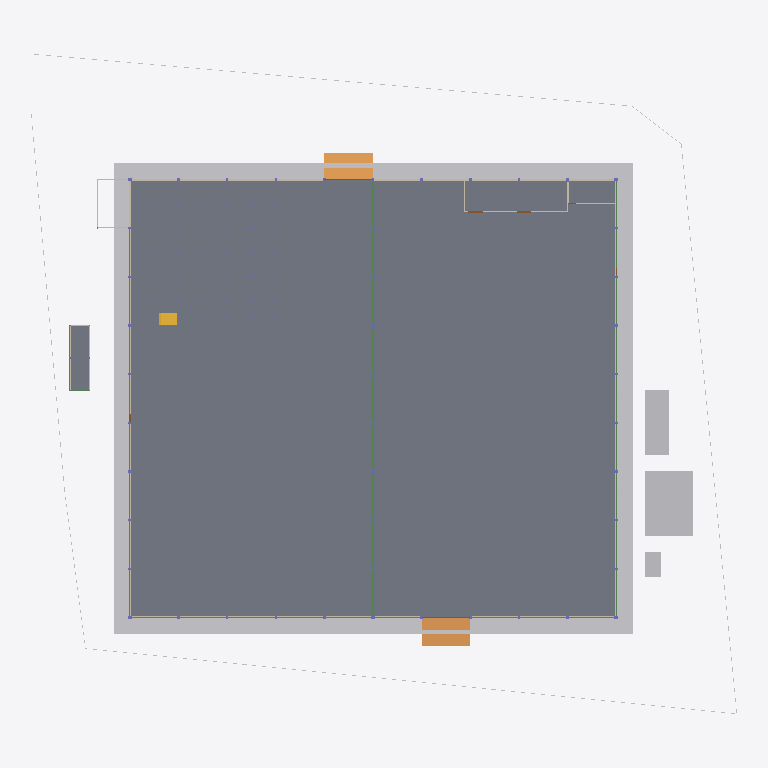
Plan cut of the same IFC building model at storey '01 พื้นชั้นที่ 1 +0.50' (level 0.50 m, cut at 1.90 m), seen from above with north up, elements coloured by IFC class (only those large enough to see are counted): 36 beams (green), 15 walls (beige), 11 other elements (light grey), 3 doors (brown), 2 slabs (grey), 2 ramps (orange), 1 stair (yellow). Cut surfaces are drawn darker.
Extent 87.7 m × 82.0 m × 40.0 m (x, y, z). Storeys (6): B1 ฐานราก/เสาเข็ม at -1.20 m; 00 ระดับถนนรอบอาคาร ±0.00 at 0.00 m; 01 พื้นชั้นที่ 1 +0.50 at 0.50 m; 02 พื้นชั้นลอย +3.30 at 3.30 m; 03 หัวเสาคอนกรีต +4.50 at 4.50 m; RF หัวเสารับหลังคา +9.00 at 9.00 m. Elements (2662): 962 IfcMember, 734 IfcPile, 665 IfcFooting, 135 IfcColumn, 69 IfcBeam, 26 IfcWall, 23 IfcPipeSegment, 15 IfcBuildingElementProxy, 13 IfcSlab, 9 IfcCovering, 7 IfcDoor, 2 IfcRamp.

HEADER;
FILE_DESCRIPTION(('ViewDefinition[DesignTransferView]'),'2;1');
FILE_NAME('/dev/null','2026-10-27T12:03:32+00:00',(''),(''),'IfcOpenShell 0.9.0.post1','IfcOpenShell 0.9.0.post1','Nobody');
FILE_SCHEMA(('IFC4'));
ENDSEC;
DATA;
#1=IFCPROJECT('35lkH8R5r1yedaUk3MUxtw',$,'WEC-TC-6901 งานก่อสร้างอาคารโกดังและงานบริเวณ',$,$,$,$,(#10),#5);
#12=IFCSITE('2EwH0FQ3TCo9zSneIizYGO',$,'10/7 หมู่ 5 ต.ท่าข้าม อ.สามพราน จ.นครปฐม',$,$,$,$,$,$,$,$,$,$,$);
#13=IFCBUILDING('0sf_SWItH5OPv1qQ00Dpal',$,'อาคารโกดัง TC Electric 60x54 ม.',$,$,$,$,$,$,$,$,$);
#16=IFCBUILDINGSTOREY('3pV9neEIX5PPnQhkhRrCtf',$,'B1 ฐานราก/เสาเข็ม',$,$,$,$,$,$,-1.2);
#18=IFCBUILDINGSTOREY('224muVocn7BQmKIZRbNEM7',$,'00 ระดับถนนรอบอาคาร ±0.00',$,$,$,$,$,$,0.0);
#19=IFCBUILDINGSTOREY('2tw2r28QLCMuFTzepxlb3R',$,'01 พื้นชั้นที่ 1 +0.50',$,$,$,$,$,$,0.5);
#20=IFCBUILDINGSTOREY('24X$uubhP7HwfwKKDgTXba',$,'02 พื้นชั้นลอย +3.30',$,$,$,$,$,$,3.3);
#21=IFCBUILDINGSTOREY('2er7hyRsTC1AJBAnpT6KkM',$,'03 หัวเสาคอนกรีต +4.50',$,$,$,$,$,$,4.5);
#22=IFCBUILDINGSTOREY('2$F7Gx3VDE09f4TE31RZKL',$,'RF หัวเสารับหลังคา +9.00',$,$,$,$,$,$,9.0);
#15737=IFCSLAB('2xsEjNFYLFLwSo2q6rPLaT',$,'พื้น S1 คสล. หนา 0.20 ม. วางบนเสาเข็ม (TOP +0.50)',$,$,#15742,#15746,'S1',.FLOOR.);
#51=IFCBUILDINGELEMENTPROXY('1dvP84qqnDP8Ap3$AFbzPI',$,'ดินถมบดอัด หนา 0.30 ม. (อาคาร + เผื่อ 2 ม.)',$,'EarthworksFill',#56,#66,'FILL',.USERDEFINED.);
#187=IFCBUILDINGELEMENTPROXY('2pvMR8nc9Aq8QedFVL3yoB',$,'โรงเก็บวัสดุและเครื่องมือ',$,$,#192,#196,'TMP',$);
#177=IFCBUILDINGELEMENTPROXY('2fGcL$m8vDNgkEVyOTFwKX',$,'สำนักงานสนาม 3.00x8.00 ม.',$,$,#182,#186,'TMP',$);
#15822=IFCSLAB('3QMImb1wD9QOJ260OgcU1N',$,'พื้นอาคารห้องน้ำ AF01 หนา 0.10 (TOP +0.50)',$,$,#15827,#15831,'AF01',.FLOOR.);
#15852=IFCRAMP('07OeP1GonFj8dMCNrlRtlN',$,'ทางลาดขนส่งด้านใต้ (DN) กว้าง 6.00 ม.',$,$,#15857,#15861,'RAMP',.STRAIGHT_RUN_RAMP.);
#15842=IFCRAMP('27i7AQBlbBhgP0ZmmonFs3',$,'ทางลาดขนส่งด้านเหนือ (DN) กว้าง 6.00 ม.',$,$,#15847,#15851,'RAMP',.STRAIGHT_RUN_RAMP.);
#26352=IFCWALL('2DvNjMp1X4c87CM3G9AzVz',$,'ผนังก่ออิฐมวลเบา หนา 0.15 ฉาบปูน 2 ด้าน + ทาสี (ถึง +4.50)',$,$,#26357,#26361,'W1',.SOLIDWALL.);
#26436=IFCWALL('2GTEHQ_T1168IejUt9uv33',$,'ผนังก่ออิฐมวลเบา หนา 0.15 ฉาบปูน 2 ด้าน + ทาสี (ถึง +4.50)',$,$,#26441,#26445,'W1',.SOLIDWALL.);
#26416=IFCWALL('0waxK9zrn93Rc9pMHYv$7C',$,'ผนังก่ออิฐมวลเบา หนา 0.15 ฉาบปูน 2 ด้าน + ทาสี (ถึง +4.50)',$,$,#26421,#26425,'W1',.SOLIDWALL.);
#197=IFCBUILDINGELEMENTPROXY('01Z$l37bjAzQJO0L2VeEXe',$,'ห้องน้ำชั่วคราว 2 ห้อง',$,$,#202,#206,'TMP',$);
#26342=IFCWALL('07uxF8h5v7jQZn3kfosR5C',$,'ผนังก่ออิฐมวลเบา หนา 0.15 ฉาบปูน 2 ด้าน + ทาสี (ถึง +4.50)',$,$,#26347,#26351,'W1',.SOLIDWALL.);
#26379=IFCWALL('07v5CgloXFcAY4bshcRpHf',$,'ผนังก่ออิฐมวลเบา หนา 0.15 ฉาบปูน 2 ด้าน + ทาสี (ถึง +4.50)',$,$,#26384,#26388,'W1',.SOLIDWALL.);
#107=IFCBUILDINGELEMENTPROXY('3_e6ubWXP5Q8_n6dDS7D3K',$,'รั้วชั่วคราวเมทัลชีท สูง 2.00 ม.',$,$,#112,#116,'TF',$);
#97=IFCBUILDINGELEMENTPROXY('1nJT8MJvD6H8hEi5doy9xB',$,'รั้วชั่วคราวเมทัลชีท สูง 2.00 ม.',$,$,#102,#106,'TF',$);
#16542=IFCSTAIR('3rS8Aro2bA2Q$FRcLyuxbt',$,'บันไดชั้นลอย กว้าง 1.40 ม.',$,$,#16547,#16551,'ST',$);
#77=IFCBUILDINGELEMENTPROXY('3G_KJYAgr6HgH3Kah2Vf9S',$,'รั้วชั่วคราวเมทัลชีท สูง 2.00 ม.',$,$,#82,#86,'TF',$);
#26389=IFCWALL('3HPTQ7F4z3Mu$_duhznxWH',$,'ผนังก่ออิฐมวลเบา หนา 0.15 ฉาบปูน 2 ด้าน + ทาสี (ถึง +4.50)',$,$,#26394,#26398,'W1',.SOLIDWALL.);
#147=IFCBUILDINGELEMENTPROXY('1t$C6PQLv4L8reF589$nYm',$,'รั้วชั่วคราวเมทัลชีท สูง 2.00 ม.',$,$,#152,#156,'TF',$);
#15577=IFCBEAM('1_yN_qSvD9NAXScNhaO21R',$,'คานคอดิน B1 0.20x0.60',$,$,#15582,#15586,'B1',.BEAM.);
#15607=IFCBEAM('2dvv86r1P76Qks4Qt6WJCZ',$,'คานคอดิน B1 0.20x0.60',$,$,#15612,#15616,'B1',.BEAM.);
#15637=IFCBEAM('203Q8J3BP5uwjjfUgLpSAV',$,'คานคอดิน B1 0.20x0.60',$,$,#15642,#15646,'B1',.BEAM.);
#15587=IFCBEAM('2ZCTn3IHn1MQvfGguEnpkw',$,'คานคอดิน B1 0.20x0.60',$,$,#15592,#15596,'B1',.BEAM.);
#15597=IFCBEAM('2OKBBNAcL5HOVHgy_gx3n3',$,'คานคอดิน B1 0.20x0.60',$,$,#15602,#15606,'B1',.BEAM.);
#15617=IFCBEAM('09os6Req16SgWRu21r6kEO',$,'คานคอดิน B1 0.20x0.60',$,$,#15622,#15626,'B1',.BEAM.);
#15627=IFCBEAM('3thB1se0nF1unfZCpI7$QK',$,'คานคอดิน B1 0.20x0.60',$,$,#15632,#15636,'B1',.BEAM.);
#15567=IFCBEAM('0w5QGG8kb5tQIKlj4P01Am',$,'คานคอดิน B1 0.20x0.60',$,$,#15572,#15576,'B1',.BEAM.);
#15647=IFCBEAM('3yFRCEDmP9_etmWJUkMjzJ',$,'คานคอดิน B1 0.20x0.60',$,$,#15652,#15656,'B1',.BEAM.);
#26686=IFCWALL('3vK_wWs$f4SOX9nB4BvW7L',$,'ห้องประกอบแนวกริด A (รอแบบ) - ผนังก่ออิฐ',$,$,#26691,#26695,'RM',.PARTITIONING.);
#15687=IFCBEAM('3qeZsPavb8Xh5AefQtFMKP',$,'คาน B3 0.20x0.40',$,$,#15692,#15696,'B3',.BEAM.);
#26546=IFCWALL('0IGVVJh4LB9h1moTSHqJk1',$,'อาคารห้องน้ำ - ผนังก่ออิฐ',$,$,#26551,#26555,'WC',.PARTITIONING.);
#127=IFCBUILDINGELEMENTPROXY('1SCahnD255DhWkaAYLY2vC',$,'รั้วชั่วคราวเมทัลชีท สูง 2.00 ม.',$,$,#132,#136,'TF',$);
#26466=IFCDOOR('1D7HL0cf1CC9OgYcSnmqHE',$,'ประตูม้วนเหล็ก 6.00x4.00 ม. (ทางลาดใต้)',$,$,#26471,#26475,'RD2',$,$,$,$,$);
#15397=IFCBEAM('0FX8oZB6T4Af1l3pbkAPRC',$,'คานคอดิน B1 0.20x0.60',$,$,#15402,#15406,'B1',.BEAM.);
#15457=IFCBEAM('3G_0y2m0f9GQtVkjjfVYON',$,'คานคอดิน B1 0.20x0.60',$,$,#15462,#15466,'B1',.BEAM.);
#26596=IFCWALL('1hPtwm_NP9PxWB0YVMwrcJ',$,'ห้องเก็บสารเคมี (Chemical Drum Storage) 21.84 ตร.ม. - ผนังก่ออิฐ',$,$,#26601,#26605,'CHEM',.PARTITIONING.);
#15407=IFCBEAM('02BNkBDzH3gvEPfTNqhP5h',$,'คานคอดิน B1 0.20x0.60',$,$,#15412,#15416,'B1',.BEAM.);
#15417=IFCBEAM('3WSPg6mEbEdw5uXWPGWOV_',$,'คานคอดิน B1 0.20x0.60',$,$,#15422,#15426,'B1',.BEAM.);
#15437=IFCBEAM('0NDVuVgZ50POPnRLKXyx9q',$,'คานคอดิน B1 0.20x0.60',$,$,#15442,#15446,'B1',.BEAM.);
#15447=IFCBEAM('320aCmKTj0k9xxCwaJmUCh',$,'คานคอดิน B1 0.20x0.60',$,$,#15452,#15456,'B1',.BEAM.);
#15467=IFCBEAM('1xIOstNhL84B0jrRHv$seH',$,'คานคอดิน B1 0.20x0.60',$,$,#15472,#15476,'B1',.BEAM.);
#67=IFCBUILDINGELEMENTPROXY('2iVwprXhf69RgqvtBhRkla',$,'รั้วชั่วคราวเมทัลชีท สูง 2.00 ม.',$,$,#72,#76,'TF',$);
#137=IFCBUILDINGELEMENTPROXY('1d64L443HBiuoqDSDHp4Yb',$,'รั้วชั่วคราวเมทัลชีท สูง 2.00 ม.',$,$,#142,#146,'TF',$);
#15427=IFCBEAM('02KhBHtxr8kQbf$dj23Olu',$,'คานคอดิน B1 0.20x0.60',$,$,#15432,#15436,'B1',.BEAM.);
#26586=IFCWALL('13Fn$n8afDtO3F50qk1MxY',$,'ห้องเก็บสารเคมี (Chemical Drum Storage) 21.84 ตร.ม. - ผนังก่ออิฐ',$,$,#26591,#26595,'CHEM',.PARTITIONING.);
ENDSEC;
